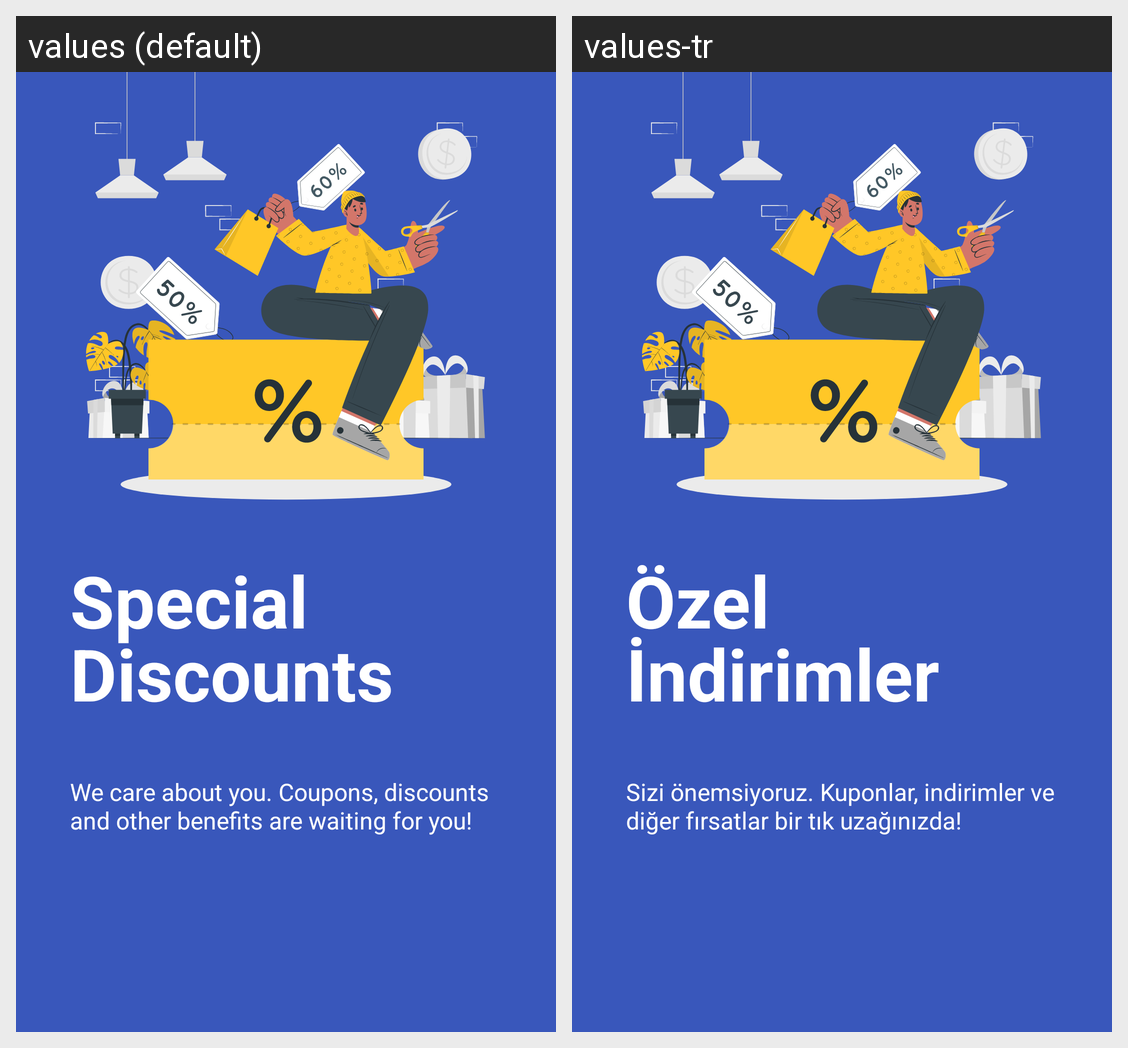

Here is an Android app screen in its default locale and in the app's own translations. Write out the translated-string differences for the strings that appear on this screen.
Android screen res/layout/layout_on_boarding_3.xml rendered under 2 locales, left to right: values (default), values-tr. Device: Nexus 5 (rendered at 1080×1920; each locale shown at half size, 540×960, under a caption strip naming it); theme Theme.Shopin.
Strings drawn on this screen, with the default value and each locale's value (text and hints the layout hard-codes, and strings that could not be matched under every locale, appear in the picture but are not listed):

special_discounts
  values: Special
      Discounts
  values-tr: Özel
      İndirimler

on_boarding_3
  values: We care about you. Coupons, discounts and other benefits are waiting for you!
  values-tr: Sizi önemsiyoruz. Kuponlar, indirimler ve diğer fırsatlar bir tık uzağınızda!
